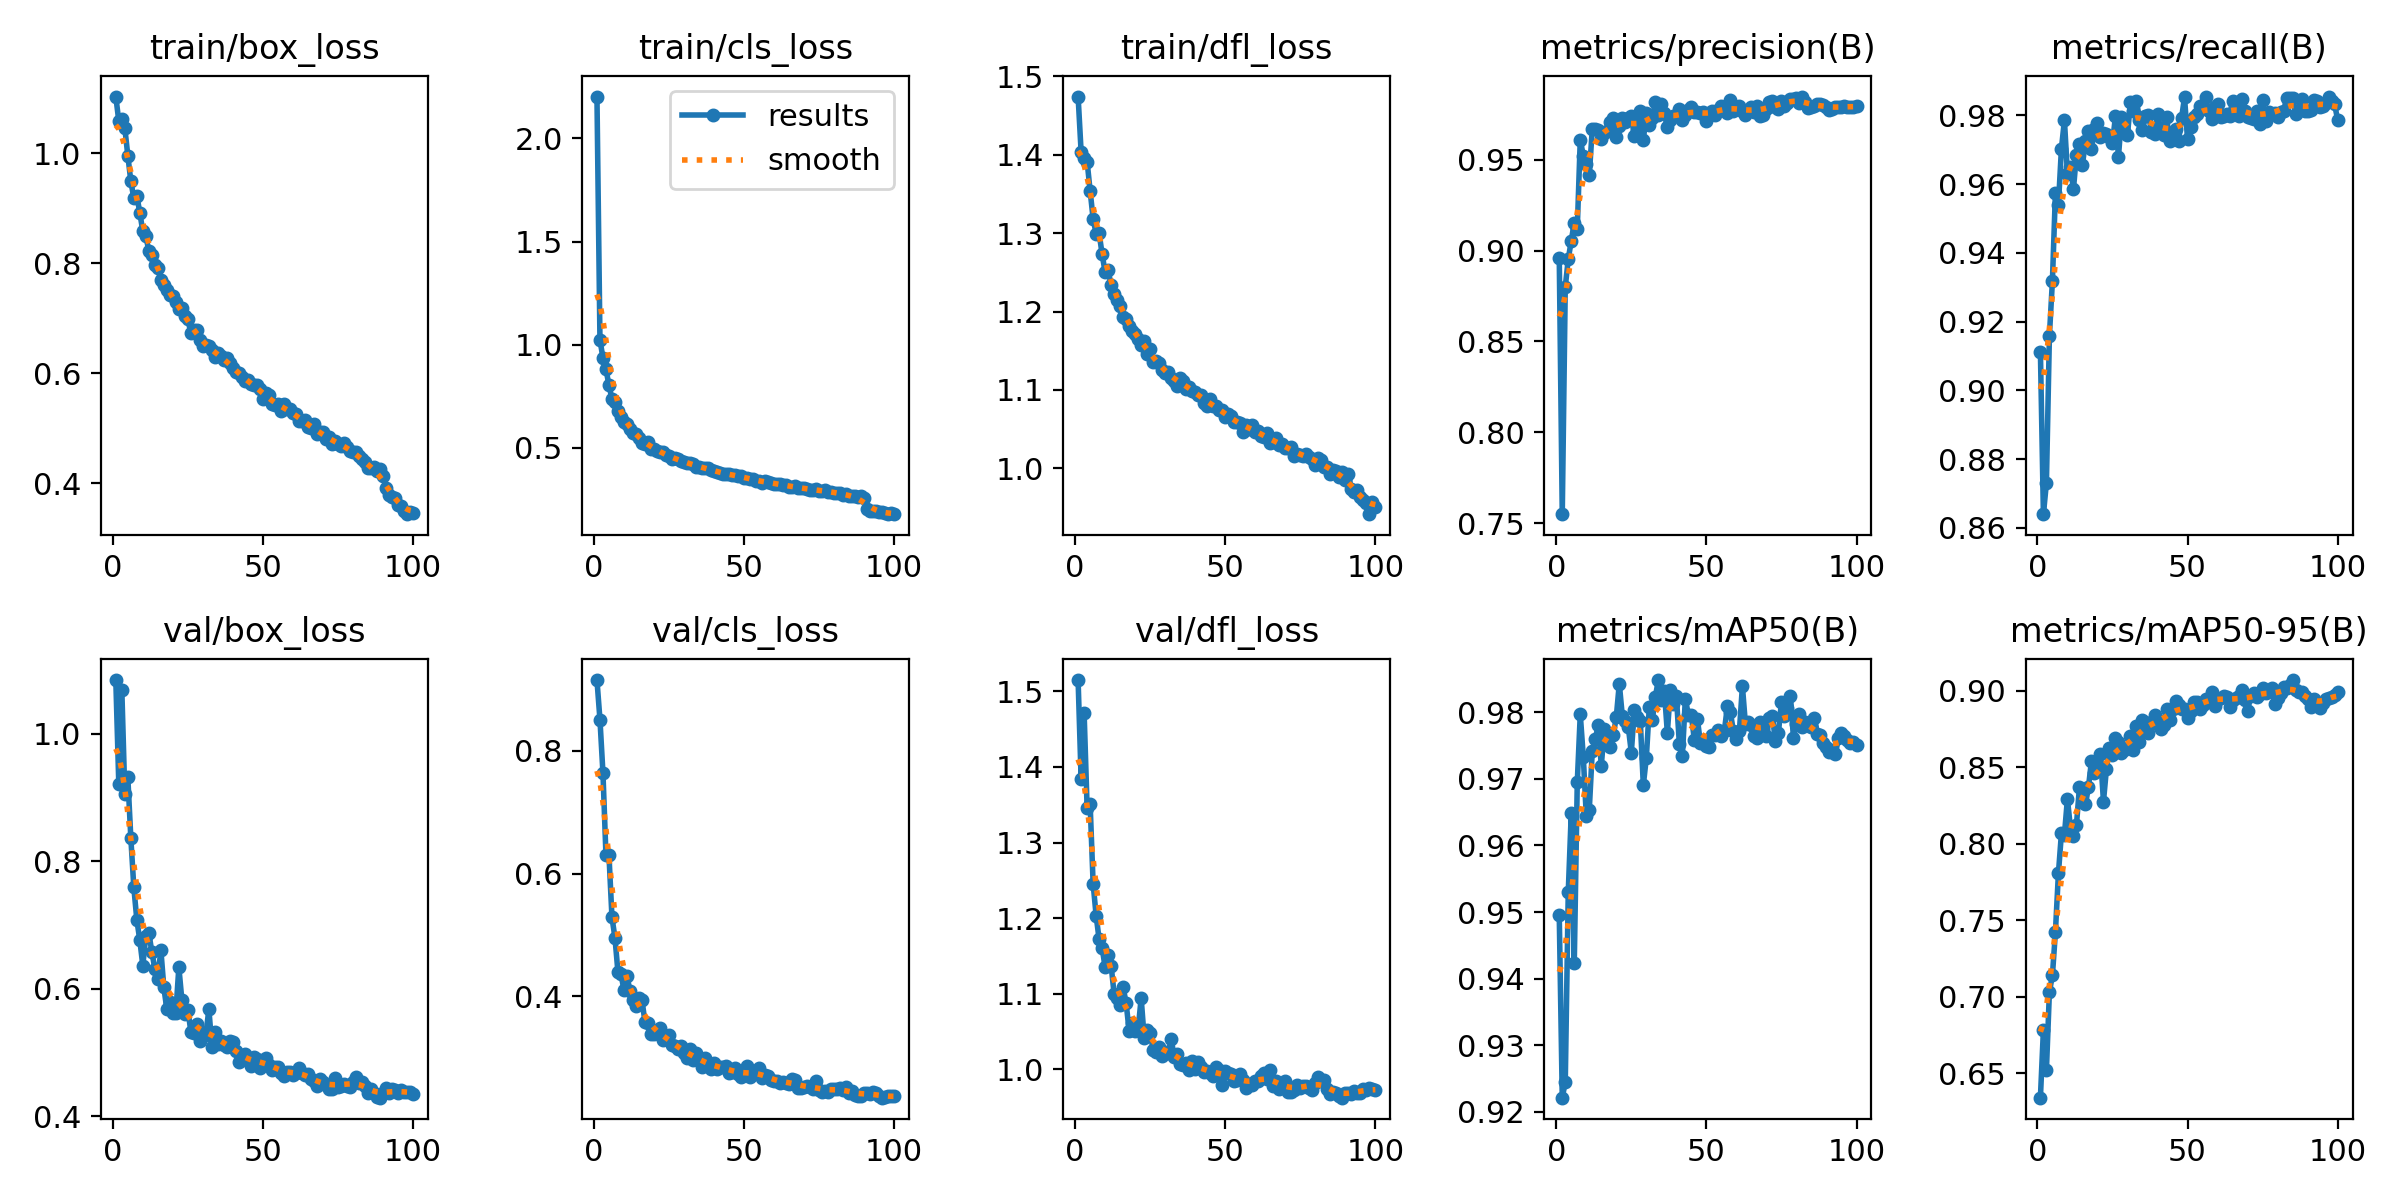

The file beside this chart, header and first rows:
epoch, train/box_loss, train/cls_loss, train/dfl_loss, metrics/precision(B), metrics/recall(B), metrics/mAP50(B), metrics/mAP50-95(B), val/box_loss, val/cls_loss, val/dfl_loss, lr/pg0, lr/pg1, lr/pg2
1, 1.104, 2.203, 1.474, 0.8961, 0.9113, 0.9495, 0.6339, 1.084, 0.9155, 1.515, 0.0002553, 0.0002553, 0.0002553
2, 1.059, 1.023, 1.404, 0.7549, 0.864, 0.9221, 0.6781, 0.9208, 0.851, 1.385, 0.0005066, 0.0005066, 0.0005066
3, 1.063, 0.9357, 1.396, 0.88, 0.8731, 0.9244, 0.6519, 1.069, 0.7635, 1.472, 0.0007528, 0.0007528, 0.0007528
4, 1.046, 0.8815, 1.391, 0.8953, 0.916, 0.953, 0.7031, 0.9058, 0.6298, 1.346, 0.0007462, 0.0007462, 0.0007462
5, 0.9962, 0.8035, 1.354, 0.9055, 0.9319, 0.9649, 0.7138, 0.9316, 0.6298, 1.351, 0.0007386, 0.0007386, 0.0007386
6, 0.9498, 0.7375, 1.318, 0.9152, 0.9574, 0.9423, 0.7422, 0.8367, 0.5287, 1.246, 0.0007309, 0.0007309, 0.0007309
7, 0.9188, 0.7235, 1.3, 0.9122, 0.9541, 0.9695, 0.7805, 0.759, 0.4952, 1.204, 0.0007233, 0.0007233, 0.0007233
8, 0.9233, 0.6784, 1.3, 0.9611, 0.9703, 0.9797, 0.8067, 0.7082, 0.439, 1.172, 0.0007157, 0.0007157, 0.0007157
9, 0.8919, 0.6509, 1.273, 0.9522, 0.9786, 0.9734, 0.8058, 0.6758, 0.4365, 1.161, 0.0007081, 0.0007081, 0.0007081
10, 0.8583, 0.6247, 1.25, 0.9477, 0.9631, 0.9645, 0.8292, 0.6363, 0.4095, 1.135, 0.0007005, 0.0007005, 0.0007005
11, 0.8497, 0.6166, 1.252, 0.9416, 0.965, 0.9654, 0.8103, 0.6833, 0.4331, 1.151, 0.0006929, 0.0006929, 0.0006929
12, 0.8229, 0.5911, 1.234, 0.9671, 0.9585, 0.9742, 0.8052, 0.6877, 0.4085, 1.137, 0.0006853, 0.0006853, 0.0006853
13, 0.8154, 0.5702, 1.222, 0.9669, 0.9686, 0.976, 0.8121, 0.6577, 0.3935, 1.1, 0.0006776, 0.0006776, 0.0006776
14, 0.7979, 0.5678, 1.215, 0.9665, 0.9717, 0.978, 0.8367, 0.6316, 0.3843, 1.095, 0.00067, 0.00067, 0.00067
15, 0.7909, 0.5468, 1.208, 0.9616, 0.9655, 0.972, 0.8359, 0.6157, 0.3974, 1.086, 0.0006624, 0.0006624, 0.0006624
16, 0.7696, 0.5255, 1.193, 0.965, 0.9727, 0.9775, 0.8256, 0.6612, 0.3939, 1.109, 0.0006548, 0.0006548, 0.0006548
17, 0.7601, 0.5202, 1.191, 0.9659, 0.9755, 0.9752, 0.8368, 0.6021, 0.3574, 1.088, 0.0006472, 0.0006472, 0.0006472
18, 0.7523, 0.5264, 1.181, 0.971, 0.9701, 0.9748, 0.8538, 0.5677, 0.3569, 1.051, 0.0006396, 0.0006396, 0.0006396
19, 0.7419, 0.4963, 1.175, 0.9729, 0.9761, 0.9766, 0.8459, 0.5791, 0.3382, 1.062, 0.000632, 0.000632, 0.000632
20, 0.7403, 0.4949, 1.172, 0.9628, 0.9777, 0.9793, 0.8519, 0.5625, 0.338, 1.051, 0.0006243, 0.0006243, 0.0006243
21, 0.7297, 0.4872, 1.165, 0.9688, 0.9736, 0.9843, 0.8583, 0.5627, 0.3406, 1.053, 0.0006167, 0.0006167, 0.0006167
22, 0.7168, 0.4798, 1.158, 0.9733, 0.9749, 0.9795, 0.8275, 0.6336, 0.3484, 1.094, 0.0006091, 0.0006091, 0.0006091
23, 0.7185, 0.4792, 1.163, 0.971, 0.9746, 0.9787, 0.849, 0.5824, 0.329, 1.042, 0.0006015, 0.0006015, 0.0006015
24, 0.7047, 0.4639, 1.146, 0.9729, 0.9738, 0.9778, 0.8627, 0.5599, 0.3347, 1.053, 0.0005939, 0.0005939, 0.0005939
25, 0.6983, 0.4595, 1.153, 0.974, 0.972, 0.974, 0.8577, 0.5668, 0.3371, 1.048, 0.0005863, 0.0005863, 0.0005863
26, 0.6726, 0.4442, 1.136, 0.9631, 0.9797, 0.9803, 0.869, 0.5325, 0.3209, 1.026, 0.0005787, 0.0005787, 0.0005787
27, 0.6781, 0.4496, 1.137, 0.9659, 0.968, 0.9794, 0.8664, 0.5309, 0.3188, 1.023, 0.0005711, 0.0005711, 0.0005711
28, 0.6785, 0.4472, 1.135, 0.9767, 0.9796, 0.9786, 0.8591, 0.5441, 0.3141, 1.029, 0.0005634, 0.0005634, 0.0005634
29, 0.6603, 0.4365, 1.125, 0.9608, 0.9754, 0.9691, 0.8609, 0.5182, 0.3183, 1.018, 0.0005558, 0.0005558, 0.0005558
30, 0.6487, 0.4294, 1.122, 0.9757, 0.9744, 0.9732, 0.8625, 0.53, 0.3082, 1.023, 0.0005482, 0.0005482, 0.0005482
31, 0.6519, 0.4282, 1.123, 0.969, 0.984, 0.9808, 0.8705, 0.5282, 0.2999, 1.022, 0.0005406, 0.0005406, 0.0005406
32, 0.65, 0.4262, 1.115, 0.973, 0.9814, 0.9788, 0.8609, 0.5679, 0.3142, 1.04, 0.000533, 0.000533, 0.000533
33, 0.6422, 0.4221, 1.112, 0.9818, 0.9842, 0.9823, 0.8768, 0.509, 0.2961, 1.017, 0.0005254, 0.0005254, 0.0005254
34, 0.6303, 0.407, 1.105, 0.9749, 0.9788, 0.9849, 0.8665, 0.5314, 0.3071, 1.02, 0.0005178, 0.0005178, 0.0005178
35, 0.6364, 0.4077, 1.115, 0.9808, 0.9757, 0.9819, 0.8806, 0.5127, 0.2982, 1.008, 0.0005102, 0.0005102, 0.0005102
36, 0.6311, 0.4029, 1.112, 0.976, 0.9797, 0.9833, 0.8798, 0.5181, 0.2846, 1.006, 0.0005025, 0.0005025, 0.0005025
37, 0.6248, 0.4029, 1.102, 0.9678, 0.9802, 0.9769, 0.872, 0.5112, 0.2995, 1.009, 0.0004949, 0.0004949, 0.0004949
38, 0.6268, 0.4031, 1.103, 0.972, 0.9752, 0.9833, 0.8783, 0.5087, 0.2897, 0.9991, 0.0004873, 0.0004873, 0.0004873
39, 0.618, 0.3933, 1.098, 0.9743, 0.9747, 0.9813, 0.8841, 0.5174, 0.2815, 1.012, 0.0004797, 0.0004797, 0.0004797
40, 0.6101, 0.3892, 1.098, 0.9741, 0.9804, 0.9825, 0.8808, 0.5171, 0.2909, 1, 0.0004721, 0.0004721, 0.0004721
41, 0.6019, 0.3846, 1.093, 0.9782, 0.9763, 0.9753, 0.875, 0.5017, 0.2808, 1.01, 0.0004645, 0.0004645, 0.0004645
42, 0.6006, 0.3799, 1.093, 0.9719, 0.9743, 0.9735, 0.8773, 0.4857, 0.2853, 1.003, 0.0004569, 0.0004569, 0.0004569
43, 0.5928, 0.3758, 1.084, 0.9748, 0.9797, 0.9821, 0.8876, 0.4895, 0.2854, 0.9962, 0.0004492, 0.0004492, 0.0004492
44, 0.5857, 0.3713, 1.079, 0.9777, 0.9727, 0.9796, 0.8809, 0.4971, 0.2859, 0.9982, 0.0004416, 0.0004416, 0.0004416
45, 0.5868, 0.3743, 1.089, 0.9793, 0.9751, 0.9796, 0.8882, 0.4893, 0.2755, 0.9957, 0.000434, 0.000434, 0.000434
46, 0.5804, 0.3664, 1.079, 0.9765, 0.976, 0.9758, 0.8934, 0.478, 0.2768, 0.9909, 0.0004264, 0.0004264, 0.0004264
47, 0.5786, 0.3684, 1.079, 0.9762, 0.9725, 0.979, 0.8907, 0.4922, 0.2824, 1.004, 0.0004188, 0.0004188, 0.0004188
48, 0.5784, 0.3629, 1.074, 0.976, 0.9792, 0.9754, 0.8878, 0.4891, 0.2731, 0.9998, 0.0004112, 0.0004112, 0.0004112
49, 0.5704, 0.3643, 1.075, 0.9761, 0.9852, 0.9758, 0.8878, 0.4758, 0.2686, 0.9797, 0.0004036, 0.0004036, 0.0004036
50, 0.5523, 0.3535, 1.065, 0.9712, 0.9731, 0.9749, 0.8819, 0.4887, 0.2712, 0.998, 0.000396, 0.000396, 0.000396
51, 0.5641, 0.3559, 1.069, 0.9759, 0.9767, 0.9748, 0.8867, 0.4914, 0.2862, 0.9954, 0.0003883, 0.0003883, 0.0003883
52, 0.5603, 0.3502, 1.066, 0.9767, 0.9796, 0.9765, 0.8922, 0.4807, 0.2686, 0.9943, 0.0003807, 0.0003807, 0.0003807
53, 0.544, 0.3491, 1.059, 0.9745, 0.9806, 0.9765, 0.8928, 0.4732, 0.2736, 0.9846, 0.0003731, 0.0003731, 0.0003731
54, 0.5413, 0.3375, 1.059, 0.9775, 0.9828, 0.9774, 0.8881, 0.4777, 0.279, 0.9859, 0.0003655, 0.0003655, 0.0003655
55, 0.5442, 0.3409, 1.058, 0.9798, 0.9821, 0.9764, 0.8904, 0.4779, 0.2823, 0.9937, 0.0003579, 0.0003579, 0.0003579
56, 0.5305, 0.3298, 1.046, 0.9783, 0.9855, 0.9772, 0.8942, 0.4678, 0.2668, 0.9863, 0.0003503, 0.0003503, 0.0003503
57, 0.5443, 0.3407, 1.056, 0.9756, 0.9812, 0.9809, 0.8946, 0.4629, 0.2717, 0.9758, 0.0003427, 0.0003427, 0.0003427
58, 0.534, 0.3345, 1.051, 0.9829, 0.979, 0.98, 0.8993, 0.4692, 0.2697, 0.981, 0.000335, 0.000335, 0.000335
59, 0.5343, 0.3321, 1.055, 0.9768, 0.9826, 0.9772, 0.8897, 0.469, 0.2642, 0.9789, 0.0003274, 0.0003274, 0.0003274
60, 0.5276, 0.327, 1.046, 0.9779, 0.9832, 0.9759, 0.8946, 0.4654, 0.2621, 0.9853, 0.0003198, 0.0003198, 0.0003198
... 40 more rows
